Dataset: OOCAM-ml-interface (GitHub, yohanesgultom/OOCAM-ml-interface). Classes: dot manta, full manta, half manta, no manta.

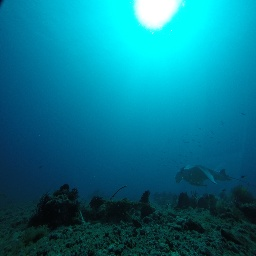
Label: full manta

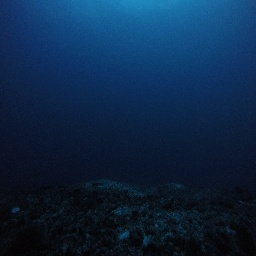
Label: no manta

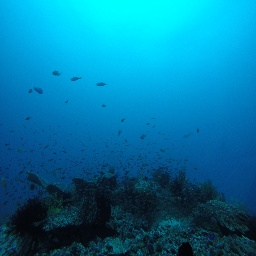
Label: no manta

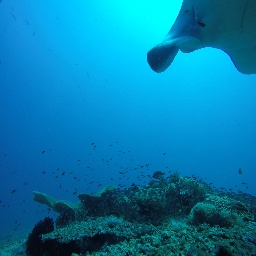
Label: half manta

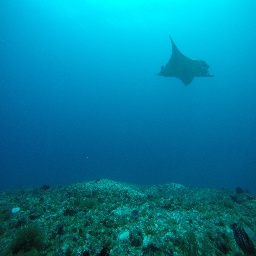
Label: full manta

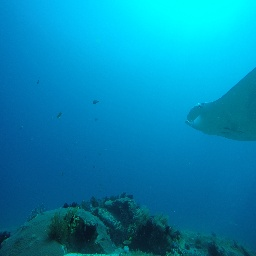
Label: half manta
